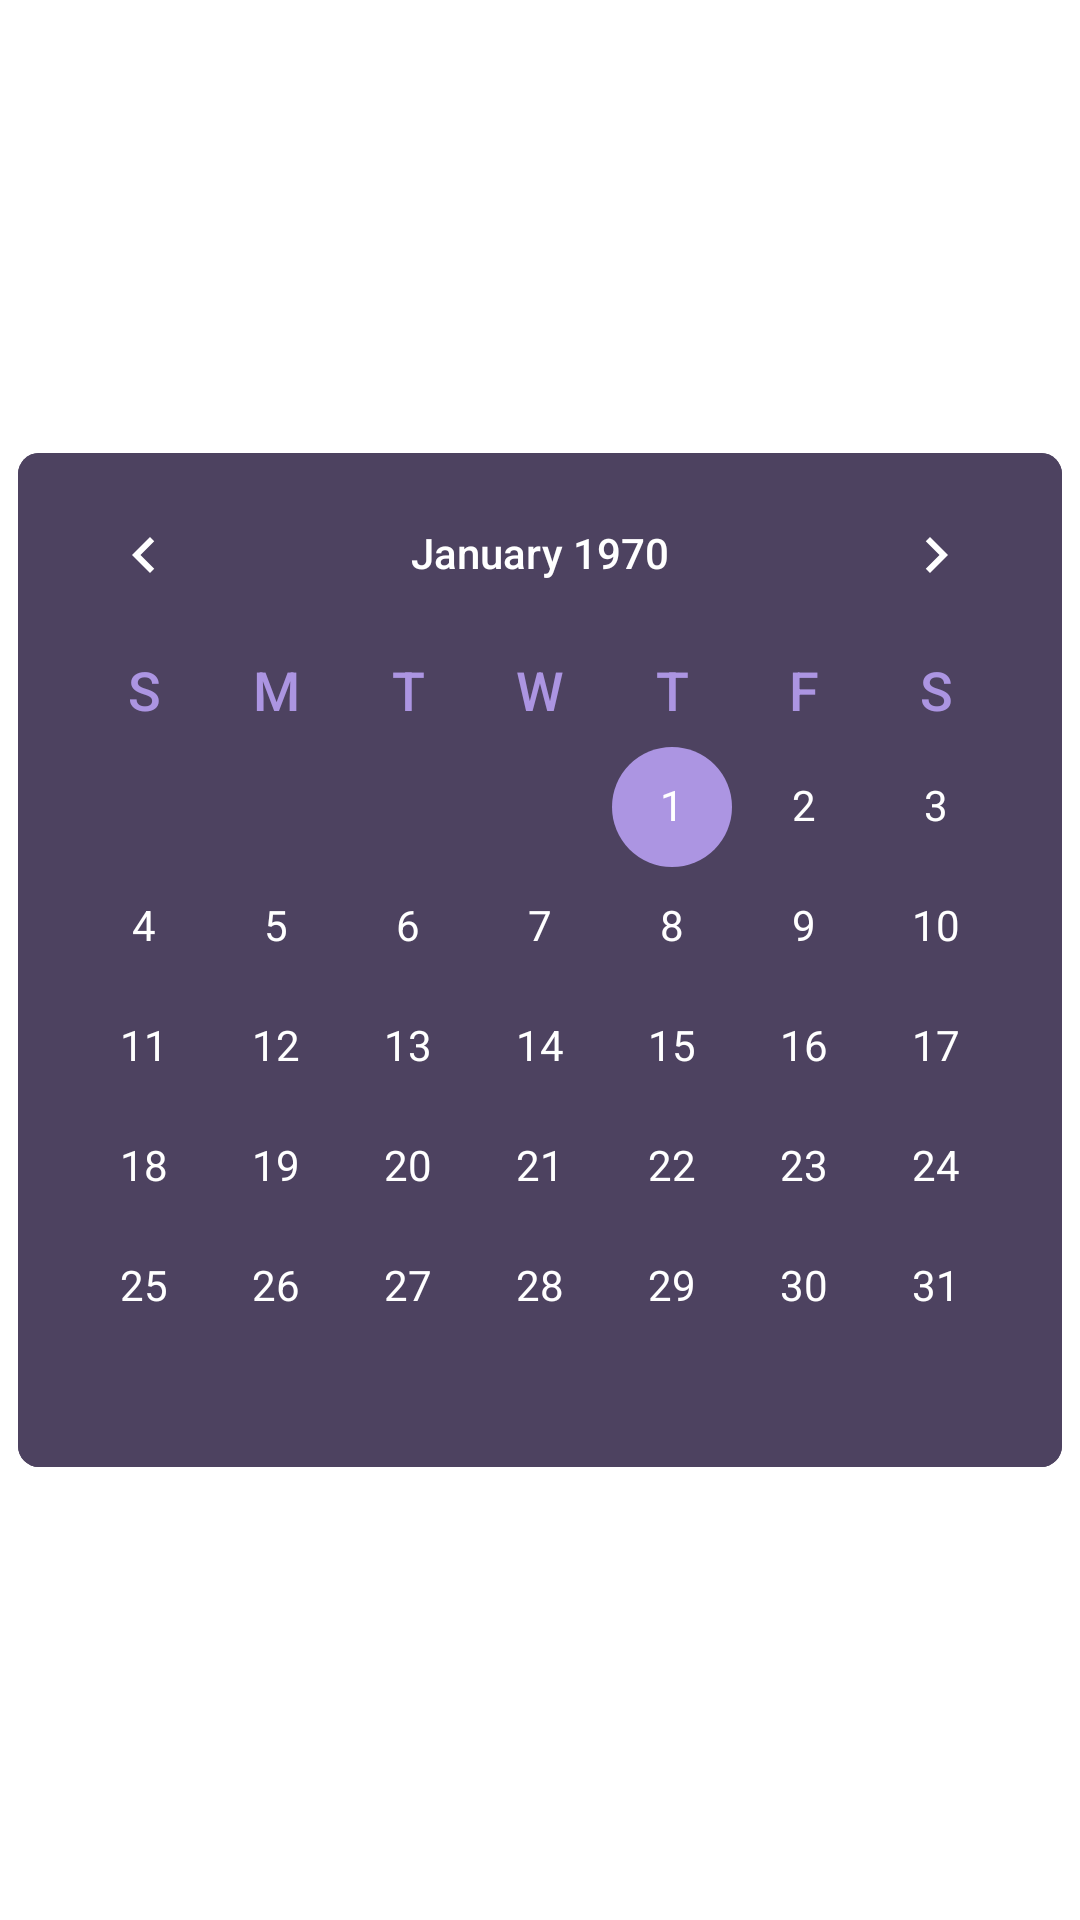

Produce the Android XML layout that renders to this screen, including the resource entries it uses.
<!-- AndroidManifest.xml: application theme Theme.AppTracking -->
<!-- res/layout/dialog_calendar.xml -->
<?xml version="1.0" encoding="utf-8"?>
<layout
    xmlns:android="http://schemas.android.com/apk/res/android"
    xmlns:app="http://schemas.android.com/apk/res-auto">

    <androidx.constraintlayout.widget.ConstraintLayout
        android:layout_width="wrap_content"
        android:layout_height="wrap_content">

        <CalendarView
            android:id="@+id/calendar"
            android:layout_width="wrap_content"
            android:layout_height="wrap_content"
            android:background="@drawable/bg_calendar"
            android:dateTextAppearance="@style/CalenderViewDateCustomText"
            android:theme="@style/CalenderViewCustom"
            android:weekDayTextAppearance="@style/CalenderViewWeekCustomText"
            app:layout_constraintStart_toStartOf="parent"
            app:layout_constraintEnd_toEndOf="parent"
            app:layout_constraintTop_toTopOf="parent"
            app:layout_constraintBottom_toBottomOf="parent"/>

    </androidx.constraintlayout.widget.ConstraintLayout>

</layout>
<!-- resources referenced by this layout -->
<resources>
  <!-- drawable bg_calendar (drawable) -->
  <?xml version="1.0" encoding="utf-8"?>
  <shape xmlns:android="http://schemas.android.com/apk/res/android"
      android:shape="rectangle">
      <solid android:color="@color/color_high_light"/>
      <corners android:radius="7dp"/>
  
  </shape>
  <style name="CalenderViewCustom" parent="Theme.AppCompat">
          <item name="colorAccent">@color/color_text_high_light</item>
          <item name="colorPrimary">@color/white</item>
      </style>
  <style name="CalenderViewDateCustomText" parent="android:TextAppearance.DeviceDefault.Small">
          <item name="android:textColor">@color/white</item>
      </style>
  <style name="CalenderViewWeekCustomText" parent="android:TextAppearance.DeviceDefault.Medium.Inverse">
          <item name="android:textColor">@color/color_text_high_light</item>
      </style>
  <style name="Theme.AppTracking" parent="Theme.MaterialComponents.DayNight.NoActionBar">
          
          <item name="colorPrimary">@color/purple_500</item>
          <item name="colorPrimaryVariant">@color/purple_700</item>
          <item name="colorOnPrimary">@color/white</item>
          
          <item name="colorSecondary">@color/teal_200</item>
          <item name="colorSecondaryVariant">@color/teal_700</item>
          <item name="colorOnSecondary">@color/black</item>
          
          <item name="android:statusBarColor">?attr/colorPrimaryVariant</item>
          
      </style>
  <color name="color_high_light">#4d4260</color>
  <color name="color_text_high_light">#ac95e2</color>
  <color name="white">#FFFFFFFF</color>
  <color name="purple_500">#FF6200EE</color>
  <color name="purple_700">#FF3700B3</color>
  <color name="teal_200">#FF03DAC5</color>
  <color name="teal_700">#FF018786</color>
  <color name="black">#FF000000</color>
</resources>
